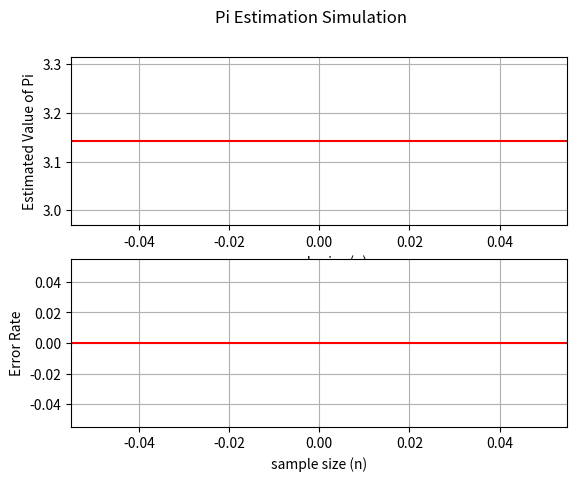

Python code for this plot:
"""
Estimate Pi
"""

import random
import math
import matplotlib.pyplot as plt
import matplotlib.animation as animation

class EstPi:
    
    """
    n: number of random samples within a 1x1 cell.
    (with quarter circle tracing the 1 coordinate for x and y)
    """
    @staticmethod
    def estimatePi(n):
        
        nQCircle = 0 # num points in quarter circle
        nSquare = 0 # num points in square
        
        for i in range(n):
            x = random.uniform(0,1)
            y = random.uniform(0,1)
            rp = math.sqrt(x**2 + y**2)
            
            nSquare += 1
            if rp <= 1:
                nQCircle += 1
        
        pi = 4 * nQCircle/nSquare
        return pi
    
    @staticmethod
    def test_estimatePi():
        n = 1000000
        piEst = EstPi.estimatePi(n)
        print("piEst = ", piEst)
    
    """
    Generate plots of pi estimation and error rate
    for [1,sampleSize] inclusive. 
    """
    @staticmethod
    def runErrorSimulation(sampleSize=2000):
        nSquare = 0
        nQCircle = 0
        
        nVals = []
        piEsts = []
        errorRates = []
        piEstFinal = 0
        errorRateFinal = 0
        
        # create plots
        fig = plt.figure()
        fig.suptitle('Pi Estimation Simulation')
        
        estPiSubplotAx = fig.add_subplot(2, 1, 1) # returns Axes object: https://matplotlib.org/api/axes_api.html#matplotlib.axes.Axes
        estPiSubplotAx.set_xlabel("sample size (n)")
        estPiSubplotAx.set_ylabel('Estimated Value of Pi')
        estPiSubplotAx.axhline(y=math.pi, color="red")
        estPiSubplotAx.plot(nVals, piEsts, '-', linewidth=1)
        plt.grid()
        
        errorRateSubplotAx = fig.add_subplot(2, 1, 2)
        errorRateSubplotAx.set_xlabel('sample size (n)')
        errorRateSubplotAx.set_ylabel('Error Rate')
        errorRateSubplotAx.axhline(y=0, color="red")
        errorRateSubplotAx.plot(nVals, errorRates, '-', linewidth=1)
        plt.grid()
        
        def animate(n):
            nonlocal nSquare, nQCircle, piEstFinal, errorRateFinal
            #print("estPiSubplotAx.lines: {}, errorRateSubplotAx.lines: {}".format(len(estPiSubplotAx.lines), len(errorRateSubplotAx.lines)))
            if n > 0:
                # run simulation
                x = random.uniform(0,1)
                y = random.uniform(0,1)
                rp = math.sqrt(x**2 + y**2)
                
                nSquare += 1
                if rp <= 1:
                    nQCircle += 1
                piEst = 4 * nQCircle/nSquare 
                #print("nSquare: {}, nQCircle: {}, piEst: {}".format(nSquare, nQCircle, piEst))
                errorRate = abs(piEst - math.pi)/math.pi
                
                if n % 10 == 0:
                    nVals.append(n)
                    piEsts.append(piEst)
                    errorRates.append(errorRate)
                    
                    if len(estPiSubplotAx.lines) > 1:
                        estPiSubplotAx.lines[1].remove()
                    estPiSubplotAx.plot(nVals, piEsts, '-', linewidth=1, color="blue")
                    
                    if len(errorRateSubplotAx.lines) > 1:
                        errorRateSubplotAx.lines[1].remove()
                    errorRateSubplotAx.plot(nVals, errorRates, '-', linewidth=1, color="blue")
                    
                    plt.draw()
                
                if n >= sampleSize:
                    piEstFinal = piEst
                    errorRateFinal = errorRate
             
        ani = animation.FuncAnimation(fig, animate, interval=1, repeat=False, frames=sampleSize+1)
        plt.show()
        
        # print pi for largest sample size
        print("pi estimate for {} samples: {}".format(sampleSize, piEstFinal))
        print("error rate: ", errorRateFinal)
        
        

#EstPi.test_estimatePi()
EstPi.runErrorSimulation()